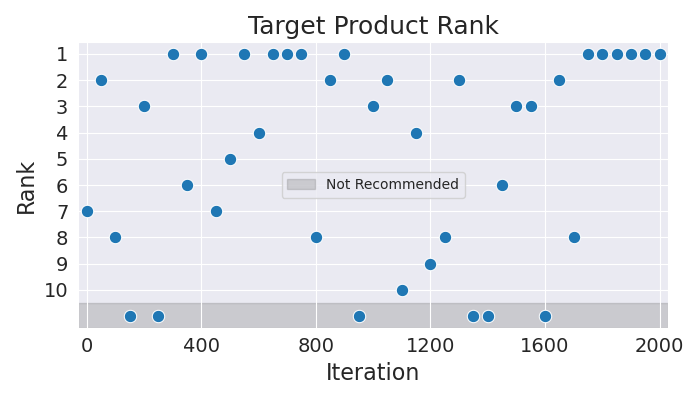

The data file committed next to this chart (first rows):
Iteration, Rank
0, 7
50, 2
100, 8
150, 11
200, 3
250, 11
300, 1
350, 6
400, 1
450, 7
500, 5
550, 1
600, 4
650, 1
700, 1
750, 1
800, 8
850, 2
900, 1
950, 11
1000, 3
1050, 2
1100, 10
1150, 4
1200, 9
1250, 8
1300, 2
1350, 11
1400, 11
1450, 6
1500, 3
1550, 3
1600, 11
1650, 2
1700, 8
1750, 1
1800, 1
1850, 1
1900, 1
1950, 1
2000, 1
